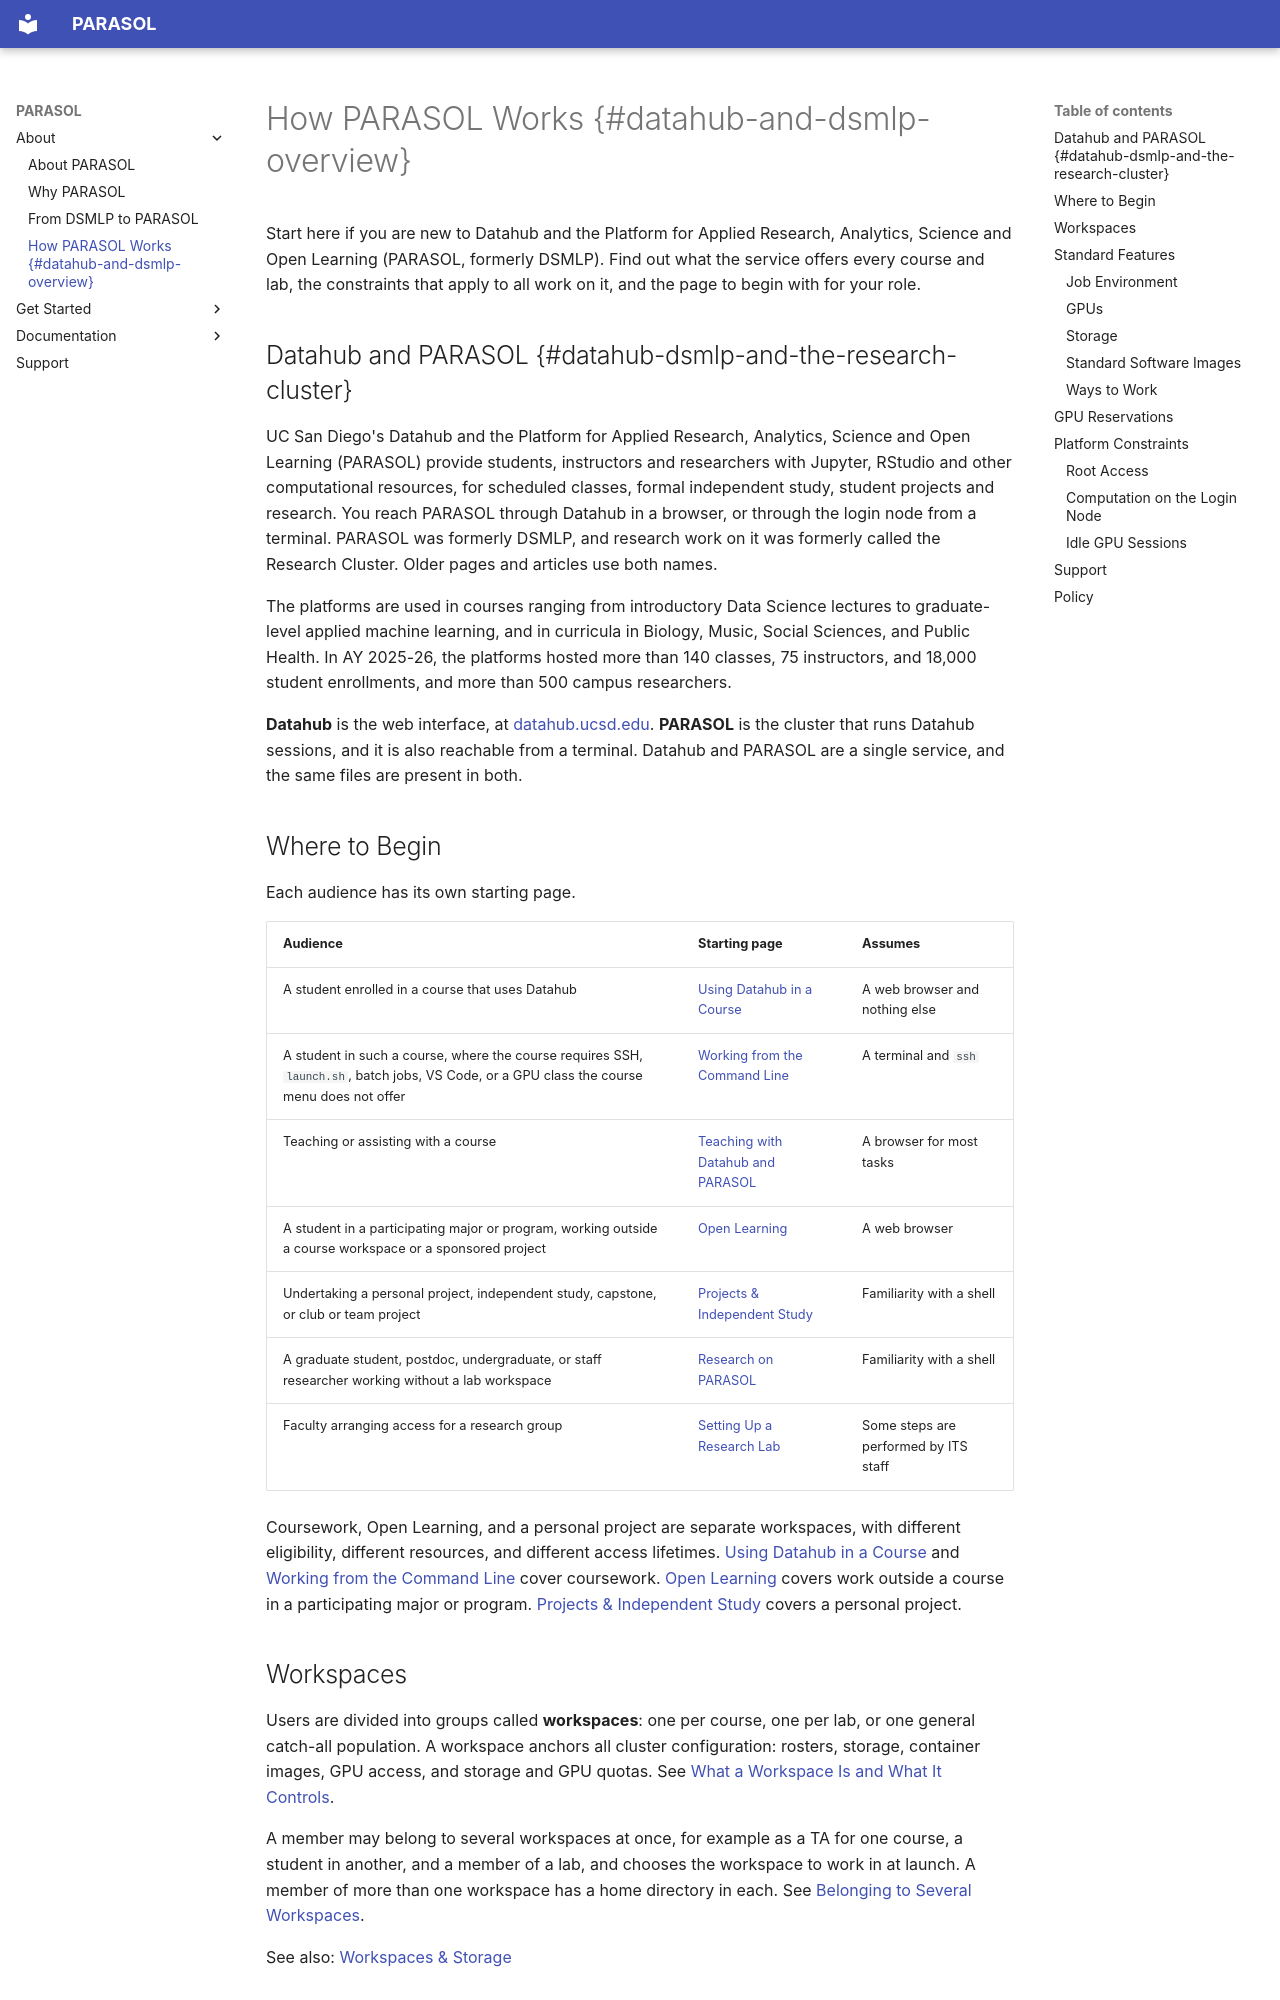

repository: ucsd-ets/parasol-docs-preview2 · page: overview/index.html · generator: mkdocs

# How PARASOL Works {#datahub-and-dsmlp-overview}

Start here if you are new to Datahub and the Platform for Applied Research, Analytics, Science and Open Learning (PARASOL, formerly DSMLP). Find out what the service offers every course and lab, the
constraints that apply to all work on it, and the page to begin with for your
role.

## Datahub and PARASOL {#datahub-dsmlp-and-the-research-cluster}

UC San Diego's Datahub and the Platform for Applied Research, Analytics,
Science and Open Learning (PARASOL) provide students, instructors and
researchers with Jupyter, RStudio and other computational resources, for
scheduled classes, formal independent study, student projects and research.
You reach PARASOL through Datahub in a browser, or through the login node from
a terminal.
PARASOL was formerly DSMLP, and research work on it was formerly called the
Research Cluster. Older pages and articles use both names.

The platforms are used in courses ranging from introductory Data Science
lectures to graduate-level applied machine learning, and in curricula in
Biology, Music, Social Sciences, and Public Health. In AY 2025-26, the platforms
hosted more than 140 classes, 75 instructors, and 18,000 student enrollments,
and more than 500 campus researchers.

**Datahub** is the web interface, at
[datahub.ucsd.edu](https://datahub.ucsd.edu). **PARASOL** is the cluster that
runs Datahub sessions, and it is also reachable from a terminal. Datahub and
PARASOL are a single service, and the same files are present in both.

## Where to Begin

Each audience has its own starting page.

| Audience | Starting page | Assumes |
|---|---|---|
| A student enrolled in a course that uses Datahub | [Using Datahub in a Course](student-in-a-course.md) | A web browser and nothing else |
| A student in such a course, where the course requires SSH, `launch.sh`, batch jobs, VS Code, or a GPU class the course menu does not offer | [Working from the Command Line](working-from-the-command-line.md) | A terminal and `ssh` |
| Teaching or assisting with a course | [Teaching with Datahub and PARASOL](instructor-or-ta.md) | A browser for most tasks |
| A student in a participating major or program, working outside a course workspace or a sponsored project | [Open Learning](open-learning.md) | A web browser |
| Undertaking a personal project, independent study, capstone, or club or team project | [Projects & Independent Study](student-project.md) | Familiarity with a shell |
| A graduate student, postdoc, undergraduate, or staff researcher working without a lab workspace | [Research on PARASOL](individual-researcher.md) | Familiarity with a shell |
| Faculty arranging access for a research group | [Setting Up a Research Lab](faculty-research-lab.md) | Some steps are performed by ITS staff |

Coursework, Open Learning, and a personal project are separate workspaces, with
different eligibility, different resources, and different access lifetimes.
[Using Datahub in a Course](student-in-a-course.md) and
[Working from the Command Line](working-from-the-command-line.md) cover
coursework. [Open Learning](open-learning.md) covers work outside a course in a
participating major or program. [Projects & Independent Study](student-project.md)
covers a personal project.

## Workspaces

Users are divided into groups called **workspaces**: one per course, one per
lab, or one general catch-all population. A workspace anchors all cluster
configuration: rosters, storage, container images, GPU access, and storage and
GPU quotas. See
[What a Workspace Is and What It Controls](workspaces-and-storage/what-a-workspace-is.md).

A member may belong to several workspaces at once, for example as a TA for one
course, a student in another, and a member of a lab, and chooses the workspace
to work in at launch. A member of more than one workspace has a home directory
in each. See
[Belonging to Several Workspaces](workspaces-and-storage/what-a-workspace-is.md#belonging-to-several-workspaces).

See also: [Workspaces & Storage](workspaces-and-storage/README.md)

## Standard Features
